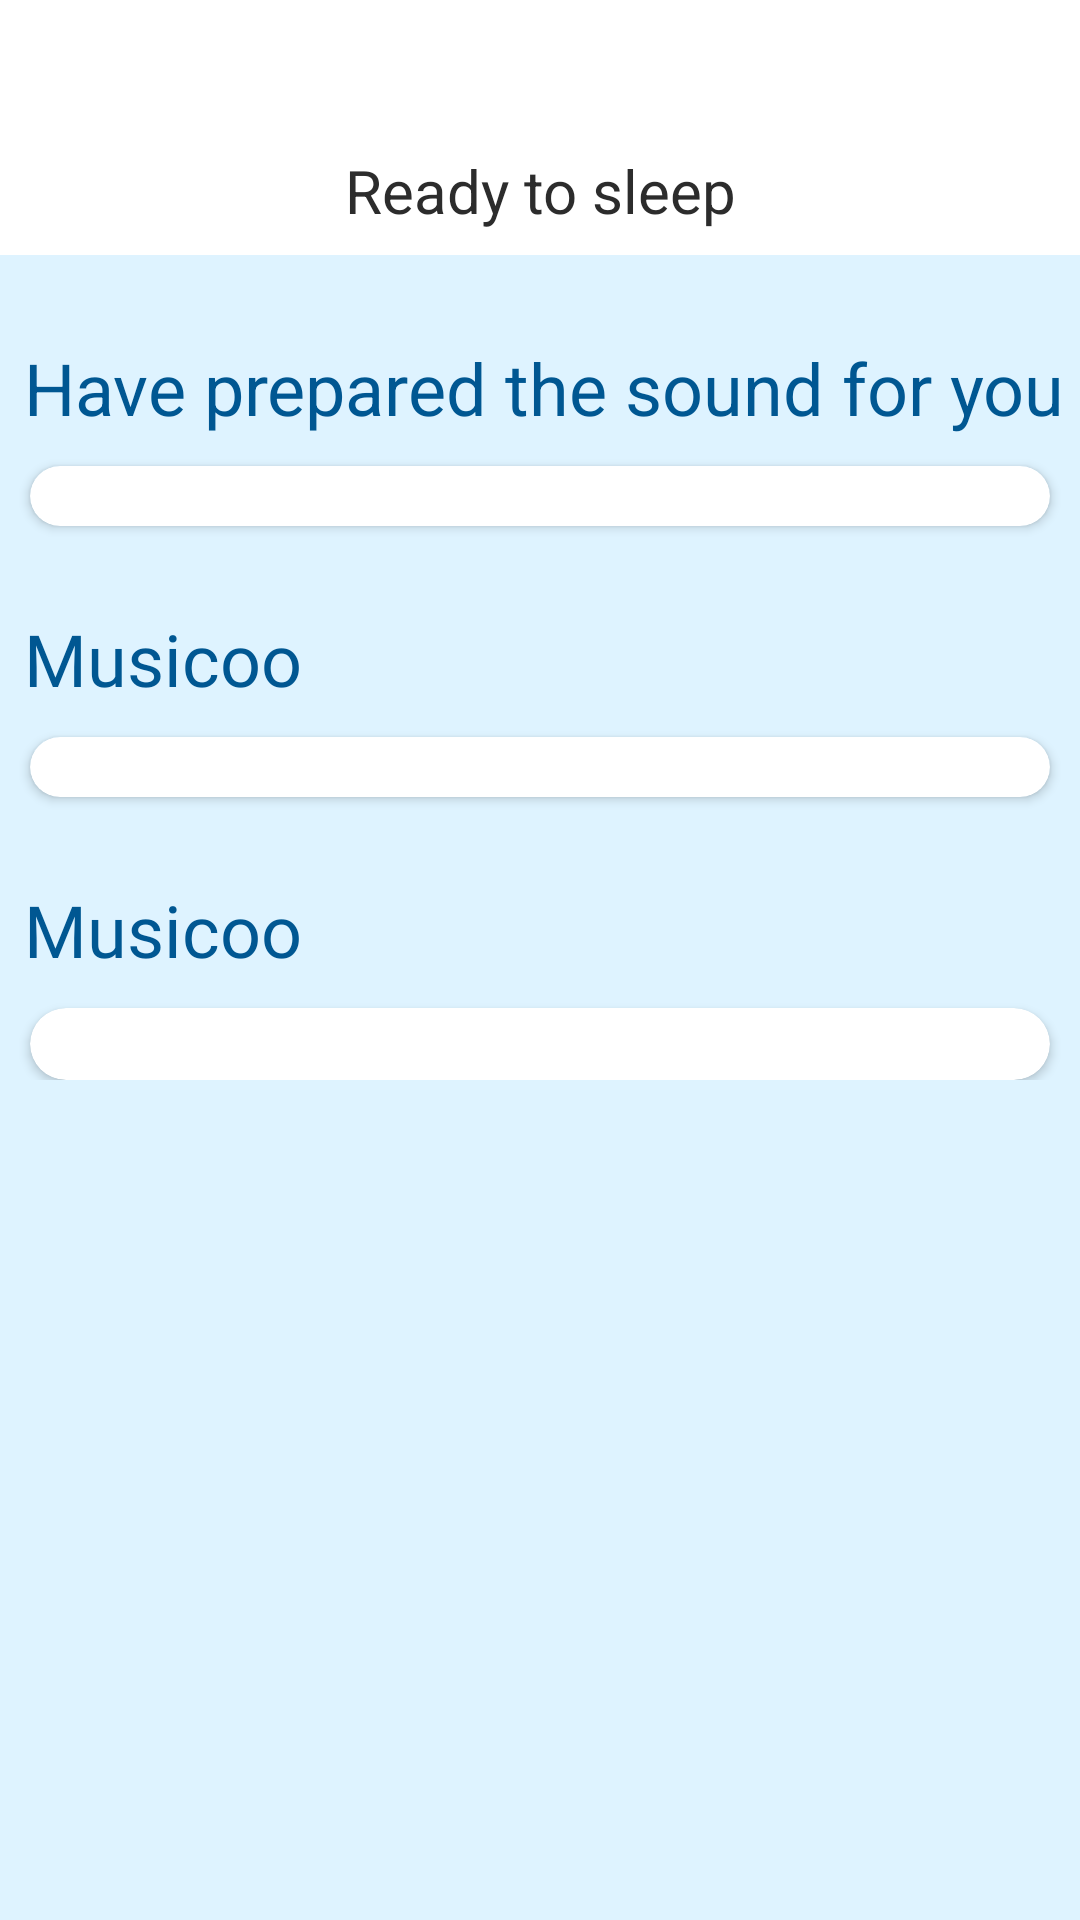

Android layout source for this screen:
<!-- AndroidManifest.xml: application theme Theme.Musicoo -->
<!-- res/layout/fragment_home2.xml -->
<?xml version="1.0" encoding="utf-8"?>
<LinearLayout xmlns:android="http://schemas.android.com/apk/res/android"
    xmlns:app="http://schemas.android.com/apk/res-auto"
    xmlns:tools="http://schemas.android.com/tools"
    android:layout_width="match_parent"
    android:layout_height="match_parent"
    android:background="@color/blue_bg_color"
    android:orientation="vertical"
    tools:context=".fragment.HomeFragment">

    <View
        android:layout_width="match_parent"
        android:layout_height="50dp"
        android:background="@color/white" />

    <TextView
        android:layout_width="match_parent"
        android:layout_height="wrap_content"
        android:background="@color/white"
        android:gravity="center_horizontal"
        android:paddingBottom="8dp"
        android:text="@string/ready_to_sleep"
        android:textColor="@color/black"
        android:textSize="20sp" />

    <androidx.core.widget.NestedScrollView
        android:layout_width="match_parent"
        android:layout_height="match_parent">

        <LinearLayout
            android:layout_width="match_parent"
            android:layout_height="wrap_content"
            android:orientation="vertical">

            <TextView
                android:layout_width="wrap_content"
                android:layout_height="wrap_content"
                android:layout_marginTop="28dp"
                android:text="@string/home_top_desc"
                android:textColor="@color/blue"
                android:layout_marginStart="8dp"
                android:textSize="24sp" />

            <androidx.cardview.widget.CardView
                android:layout_width="match_parent"
                android:layout_height="wrap_content"
                android:layout_marginStart="10dp"
                android:layout_marginTop="10dp"
                android:layout_marginEnd="10dp"
                app:cardCornerRadius="12dp">

                <androidx.recyclerview.widget.RecyclerView
                    android:id="@+id/real_rv"
                    android:layout_width="match_parent"
                    android:layout_height="wrap_content"
                    android:layout_marginTop="10dp"
                    android:layout_marginStart="10dp"
                    android:layout_marginBottom="10dp"
                    android:overScrollMode="never"
                    android:scrollbars="none"
                    tools:itemCount="1"
                    tools:listitem="@layout/real_human_voice_layout" />

            </androidx.cardview.widget.CardView>

            <TextView
                android:id="@+id/sounds_name"
                android:layout_width="wrap_content"
                android:layout_height="wrap_content"
                android:layout_marginTop="28dp"
                android:fontFamily="@font/regular_font"
                android:text="@string/app_name"
                android:textColor="@color/blue"
                android:layout_marginStart="8dp"
                android:textSize="24sp" />

            <androidx.cardview.widget.CardView
                android:layout_width="match_parent"
                android:layout_height="wrap_content"
                android:layout_marginStart="10dp"
                android:layout_marginTop="10dp"
                android:layout_marginEnd="10dp"
                app:cardCornerRadius="12dp">

                <androidx.recyclerview.widget.RecyclerView
                    android:id="@+id/sounds_rv"
                    android:layout_width="match_parent"
                    android:layout_height="wrap_content"
                    android:layout_margin="10dp"
                    android:overScrollMode="never"
                    android:scrollbars="none"
                    tools:itemCount="1"
                    tools:listitem="@layout/sounds_of_appliances_layout" />

            </androidx.cardview.widget.CardView>


            <TextView
                android:id="@+id/nature_name"
                android:layout_width="wrap_content"
                android:layout_height="wrap_content"
                android:layout_marginTop="28dp"
                android:fontFamily="@font/regular_font"
                android:text="@string/app_name"
                android:layout_marginStart="8dp"
                android:textColor="@color/blue"
                android:textSize="24sp" />


            <androidx.cardview.widget.CardView
                android:layout_width="match_parent"
                android:layout_height="wrap_content"
                android:layout_marginStart="10dp"
                android:layout_marginTop="10dp"
                android:layout_marginEnd="10dp"
                app:cardCornerRadius="12dp">

                <androidx.recyclerview.widget.RecyclerView
                    android:id="@+id/nature_rv"
                    android:layout_width="match_parent"
                    android:layout_height="wrap_content"
                    android:layout_marginTop="10dp"
                    android:layout_marginStart="10dp"
                    android:layout_marginBottom="14dp"
                    android:overScrollMode="never"
                    android:scrollbars="none"
                    tools:itemCount="1"
                    tools:listitem="@layout/sounds_of_nature_layout" />
            </androidx.cardview.widget.CardView>

        </LinearLayout>

    </androidx.core.widget.NestedScrollView>
</LinearLayout>
<!-- res/layout/real_human_voice_layout.xml (included above) -->
<?xml version="1.0" encoding="utf-8"?>
<LinearLayout xmlns:android="http://schemas.android.com/apk/res/android"
    xmlns:app="http://schemas.android.com/apk/res-auto"
    android:layout_width="wrap_content"
    android:layout_height="wrap_content">

    <androidx.cardview.widget.CardView
        android:layout_width="wrap_content"
        android:layout_height="wrap_content"
        app:cardCornerRadius="18dp"
        app:cardElevation="0dp">

        <RelativeLayout
            android:layout_width="166dp"
            android:layout_height="140dp">

            <com.player.musicoo.view.BlurLayout
                android:layout_width="match_parent"
                android:layout_height="match_parent">

                <ImageView
                    android:id="@+id/real_img"
                    android:layout_width="match_parent"
                    android:layout_height="match_parent"
                    android:scaleType="centerCrop" />

            </com.player.musicoo.view.BlurLayout>

            <LinearLayout
                android:layout_width="match_parent"
                android:layout_height="50dp"
                android:layout_alignParentBottom="true"
                android:layout_marginStart="12dp"
                android:layout_marginEnd="12dp"
                android:gravity="center_vertical"
                android:orientation="horizontal">

                <LinearLayout
                    android:layout_width="0dp"
                    android:layout_height="wrap_content"
                    android:layout_weight="1"
                    android:gravity="center_vertical"
                    android:orientation="vertical">

                    <TextView
                        android:id="@+id/name"
                        android:layout_width="wrap_content"
                        android:layout_height="wrap_content"
                        android:fontFamily="@font/medium_font"
                        android:text="@string/app_name"
                        android:textColor="@color/black"
                        android:textSize="14dp" />

                    <TextView
                        android:id="@+id/desc"
                        android:layout_width="wrap_content"
                        android:layout_height="wrap_content"
                        android:fontFamily="@font/regular_font"
                        android:text="@string/app_name"
                        android:textColor="@color/black_60"
                        android:textSize="11dp" />

                </LinearLayout>

                <ImageView
                    android:id="@+id/stateImg"
                    android:layout_width="wrap_content"
                    android:layout_height="wrap_content"
                    android:src="@drawable/play_white_icon" />
            </LinearLayout>

        </RelativeLayout>

    </androidx.cardview.widget.CardView>

</LinearLayout>
<!-- res/layout/sounds_of_appliances_layout.xml (included above) -->
<?xml version="1.0" encoding="utf-8"?>
<LinearLayout xmlns:android="http://schemas.android.com/apk/res/android"
    xmlns:app="http://schemas.android.com/apk/res-auto"
    android:layout_width="wrap_content"
    android:layout_height="wrap_content">

    <LinearLayout
        android:layout_width="wrap_content"
        android:layout_height="wrap_content"
        android:orientation="vertical">

        <androidx.cardview.widget.CardView
            android:layout_width="wrap_content"
            android:layout_height="wrap_content"
            app:cardCornerRadius="18dp">

            <RelativeLayout
                android:layout_width="108dp"
                android:layout_height="118dp">

                <ImageView
                    android:id="@+id/image"
                    android:layout_width="wrap_content"
                    android:layout_height="wrap_content"
                    android:scaleType="centerCrop"
                    android:src="@mipmap/breathe" />

                <RelativeLayout
                    android:id="@+id/playing_layout"
                    android:layout_width="match_parent"
                    android:layout_height="match_parent"
                    android:background="#B3000000"
                    android:visibility="gone">

                    <ImageView
                        android:layout_width="wrap_content"
                        android:layout_height="wrap_content"
                        android:layout_centerInParent="true"
                        android:src="@drawable/playing_small_icon" />

                </RelativeLayout>
            </RelativeLayout>

        </androidx.cardview.widget.CardView>

        <TextView
            android:id="@+id/name"
            android:layout_width="match_parent"
            android:layout_height="wrap_content"
            android:layout_marginTop="10dp"
            android:fontFamily="@font/medium_font"
            android:gravity="center"
            android:text="@string/app_name"
            android:textColor="@color/black"
            android:textSize="14dp" />

        <TextView
            android:id="@+id/desc"
            android:layout_width="match_parent"
            android:layout_height="wrap_content"
            android:fontFamily="@font/regular_font"
            android:gravity="center"
            android:text="@string/app_name"
            android:textColor="@color/black_60"
            android:textSize="12dp" />

    </LinearLayout>
</LinearLayout>
<!-- res/layout/sounds_of_nature_layout.xml (included above) -->
<?xml version="1.0" encoding="utf-8"?>
<LinearLayout xmlns:android="http://schemas.android.com/apk/res/android"
    xmlns:app="http://schemas.android.com/apk/res-auto"
    android:layout_width="wrap_content"
    android:layout_height="wrap_content">

    <LinearLayout
        android:layout_width="300dp"
        android:layout_height="wrap_content"
        android:layout_marginTop="16dp"
        android:gravity="center_vertical"
        android:orientation="horizontal">

        <androidx.cardview.widget.CardView
            android:layout_width="wrap_content"
            android:layout_height="wrap_content"
            app:cardCornerRadius="10dp">

            <RelativeLayout
                android:layout_width="54dp"
                android:layout_height="54dp">

                <ImageView
                    android:id="@+id/image"
                    android:layout_width="wrap_content"
                    android:layout_height="wrap_content"
                    android:scaleType="centerCrop"
                    android:src="@mipmap/breathe" />

                <RelativeLayout
                    android:id="@+id/playing_layout"
                    android:layout_width="match_parent"
                    android:layout_height="match_parent"
                    android:background="#B3000000"
                    android:visibility="gone">

                    <ImageView
                        android:layout_width="wrap_content"
                        android:layout_height="wrap_content"
                        android:layout_centerInParent="true"
                        android:src="@drawable/playing_small_icon" />

                </RelativeLayout>
            </RelativeLayout>

        </androidx.cardview.widget.CardView>


        <LinearLayout
            android:layout_width="0dp"
            android:layout_height="match_parent"
            android:layout_marginStart="12dp"
            android:layout_marginEnd="12dp"
            android:layout_weight="1"
            android:gravity="center_vertical"
            android:orientation="vertical">

            <TextView
                android:id="@+id/name"
                android:layout_width="wrap_content"
                android:layout_height="wrap_content"
                android:fontFamily="@font/medium_font"
                android:text="@string/app_name"
                android:textColor="@color/black"
                android:textSize="14sp" />

            <TextView
                android:id="@+id/desc"
                android:layout_width="wrap_content"
                android:layout_height="wrap_content"
                android:fontFamily="@font/regular_font"
                android:text="@string/app_name"
                android:textColor="@color/black_60"
                android:textSize="10sp" />

        </LinearLayout>

        <ImageView
            android:id="@+id/stateImg"
            android:layout_width="wrap_content"
            android:layout_marginEnd="16dp"
            android:layout_height="wrap_content"
            android:src="@drawable/play_black_icon" />
    </LinearLayout>
</LinearLayout>
<!-- resources referenced by this layout -->
<resources>
  <color name="black">#FF2C2C2C</color>
  <color name="black_60">#99000000</color>
  <color name="blue">#FF005792</color>
  <color name="blue_bg_color">#80BFEFFF</color>
  <color name="white">#FFFFFFFF</color>
  <!-- drawable play_black_icon (drawable) -->
  <vector xmlns:android="http://schemas.android.com/apk/res/android"
      android:width="34dp"
      android:height="34dp"
      android:viewportWidth="34"
      android:viewportHeight="34">
    <path
        android:pathData="M17,31.167C24.824,31.167 31.167,24.824 31.167,17C31.167,9.176 24.824,2.833 17,2.833C9.176,2.833 2.833,9.176 2.833,17C2.833,24.824 9.176,31.167 17,31.167Z"
        android:strokeLineJoin="round"
        android:strokeWidth="1.66667"
        android:fillColor="@color/blue"
        android:strokeColor="@color/blue"/>
    <path
        android:pathData="M14.167,17V12.092L18.417,14.546L22.667,17L18.417,19.454L14.167,21.907V17Z"
        android:strokeLineJoin="round"
        android:strokeWidth="1.66667"
        android:fillColor="@color/white"
        android:strokeColor="@color/white"/>
  </vector>
  <!-- drawable play_white_icon (drawable) -->
  <vector xmlns:android="http://schemas.android.com/apk/res/android"
      android:width="30dp"
      android:height="22dp"
      android:viewportWidth="30"
      android:viewportHeight="22">
      <path
          android:fillColor="@color/blue"
          android:pathData="M11,0L19,0A11,11 0,0 1,30 11L30,11A11,11 0,0 1,19 22L11,22A11,11 0,0 1,0 11L0,11A11,11 0,0 1,11 0z" />
      <group>
          <clip-path android:pathData="M11,6h10v10h-10z" />
          <path
              android:fillColor="@color/white"
              android:pathData="M19.416,9.228L14.82,6.327C14.503,6.127 14.139,6.016 13.764,6.005C13.39,5.994 13.02,6.083 12.692,6.264C12.364,6.445 12.09,6.71 11.9,7.033C11.709,7.355 11.609,7.723 11.608,8.097V13.903C11.609,14.277 11.709,14.645 11.9,14.967C12.09,15.29 12.364,15.555 12.692,15.736C13.02,15.917 13.39,16.006 13.764,15.995C14.139,15.984 14.503,15.873 14.82,15.673L19.416,12.772C19.715,12.583 19.961,12.321 20.132,12.011C20.302,11.701 20.392,11.354 20.392,11C20.392,10.646 20.302,10.299 20.132,9.989C19.961,9.679 19.715,9.417 19.416,9.228Z" />
      </group>
  </vector>
  <!-- drawable playing_small_icon (drawable) -->
  <vector xmlns:android="http://schemas.android.com/apk/res/android"
      android:width="14dp"
      android:height="17dp"
      android:viewportWidth="14"
      android:viewportHeight="17">
    <path
        android:pathData="M7,16.8C6.629,16.8 6.273,16.653 6.01,16.39C5.747,16.127 5.6,15.771 5.6,15.4V1.4C5.6,1.029 5.747,0.673 6.01,0.41C6.273,0.147 6.629,0 7,0C7.371,0 7.727,0.147 7.99,0.41C8.252,0.673 8.4,1.029 8.4,1.4V15.4C8.4,15.771 8.252,16.127 7.99,16.39C7.727,16.653 7.371,16.8 7,16.8ZM1.4,14C1.029,14 0.673,13.852 0.41,13.59C0.147,13.327 0,12.971 0,12.6V5.6C0,5.229 0.148,4.873 0.41,4.61C0.673,4.348 1.029,4.2 1.4,4.2C1.771,4.2 2.127,4.348 2.39,4.61C2.652,4.873 2.8,5.229 2.8,5.6V12.6C2.8,12.784 2.764,12.966 2.693,13.136C2.623,13.306 2.52,13.46 2.39,13.59C2.26,13.72 2.106,13.823 1.936,13.893C1.766,13.964 1.584,14 1.4,14ZM12.6,14C12.229,14 11.873,13.852 11.61,13.59C11.347,13.327 11.2,12.971 11.2,12.6V5.6C11.2,5.229 11.348,4.873 11.61,4.61C11.873,4.348 12.229,4.2 12.6,4.2C12.971,4.2 13.327,4.348 13.59,4.61C13.852,4.873 14,5.229 14,5.6V12.6C14,12.971 13.852,13.327 13.59,13.59C13.327,13.852 12.971,14 12.6,14Z"
        android:fillColor="#ffffff"/>
  </vector>
  <!-- mipmap breathe: png bitmap (mipmap-xxhdpi, 829130 bytes) -->
  <string name="app_name">Musicoo</string>
  <string name="home_top_desc">Have prepared the sound for you</string>
  <string name="ready_to_sleep">Ready to sleep</string>
  <style name="Theme.Musicoo" parent="Base.Theme.Musicoo" />
  <style name="Base.Theme.Musicoo" parent="Theme.Material3.DayNight.NoActionBar">
          
          
          <item name="android:progressTint">@color/green</item>
      </style>
  <color name="green">#FF80F988</color>
</resources>
